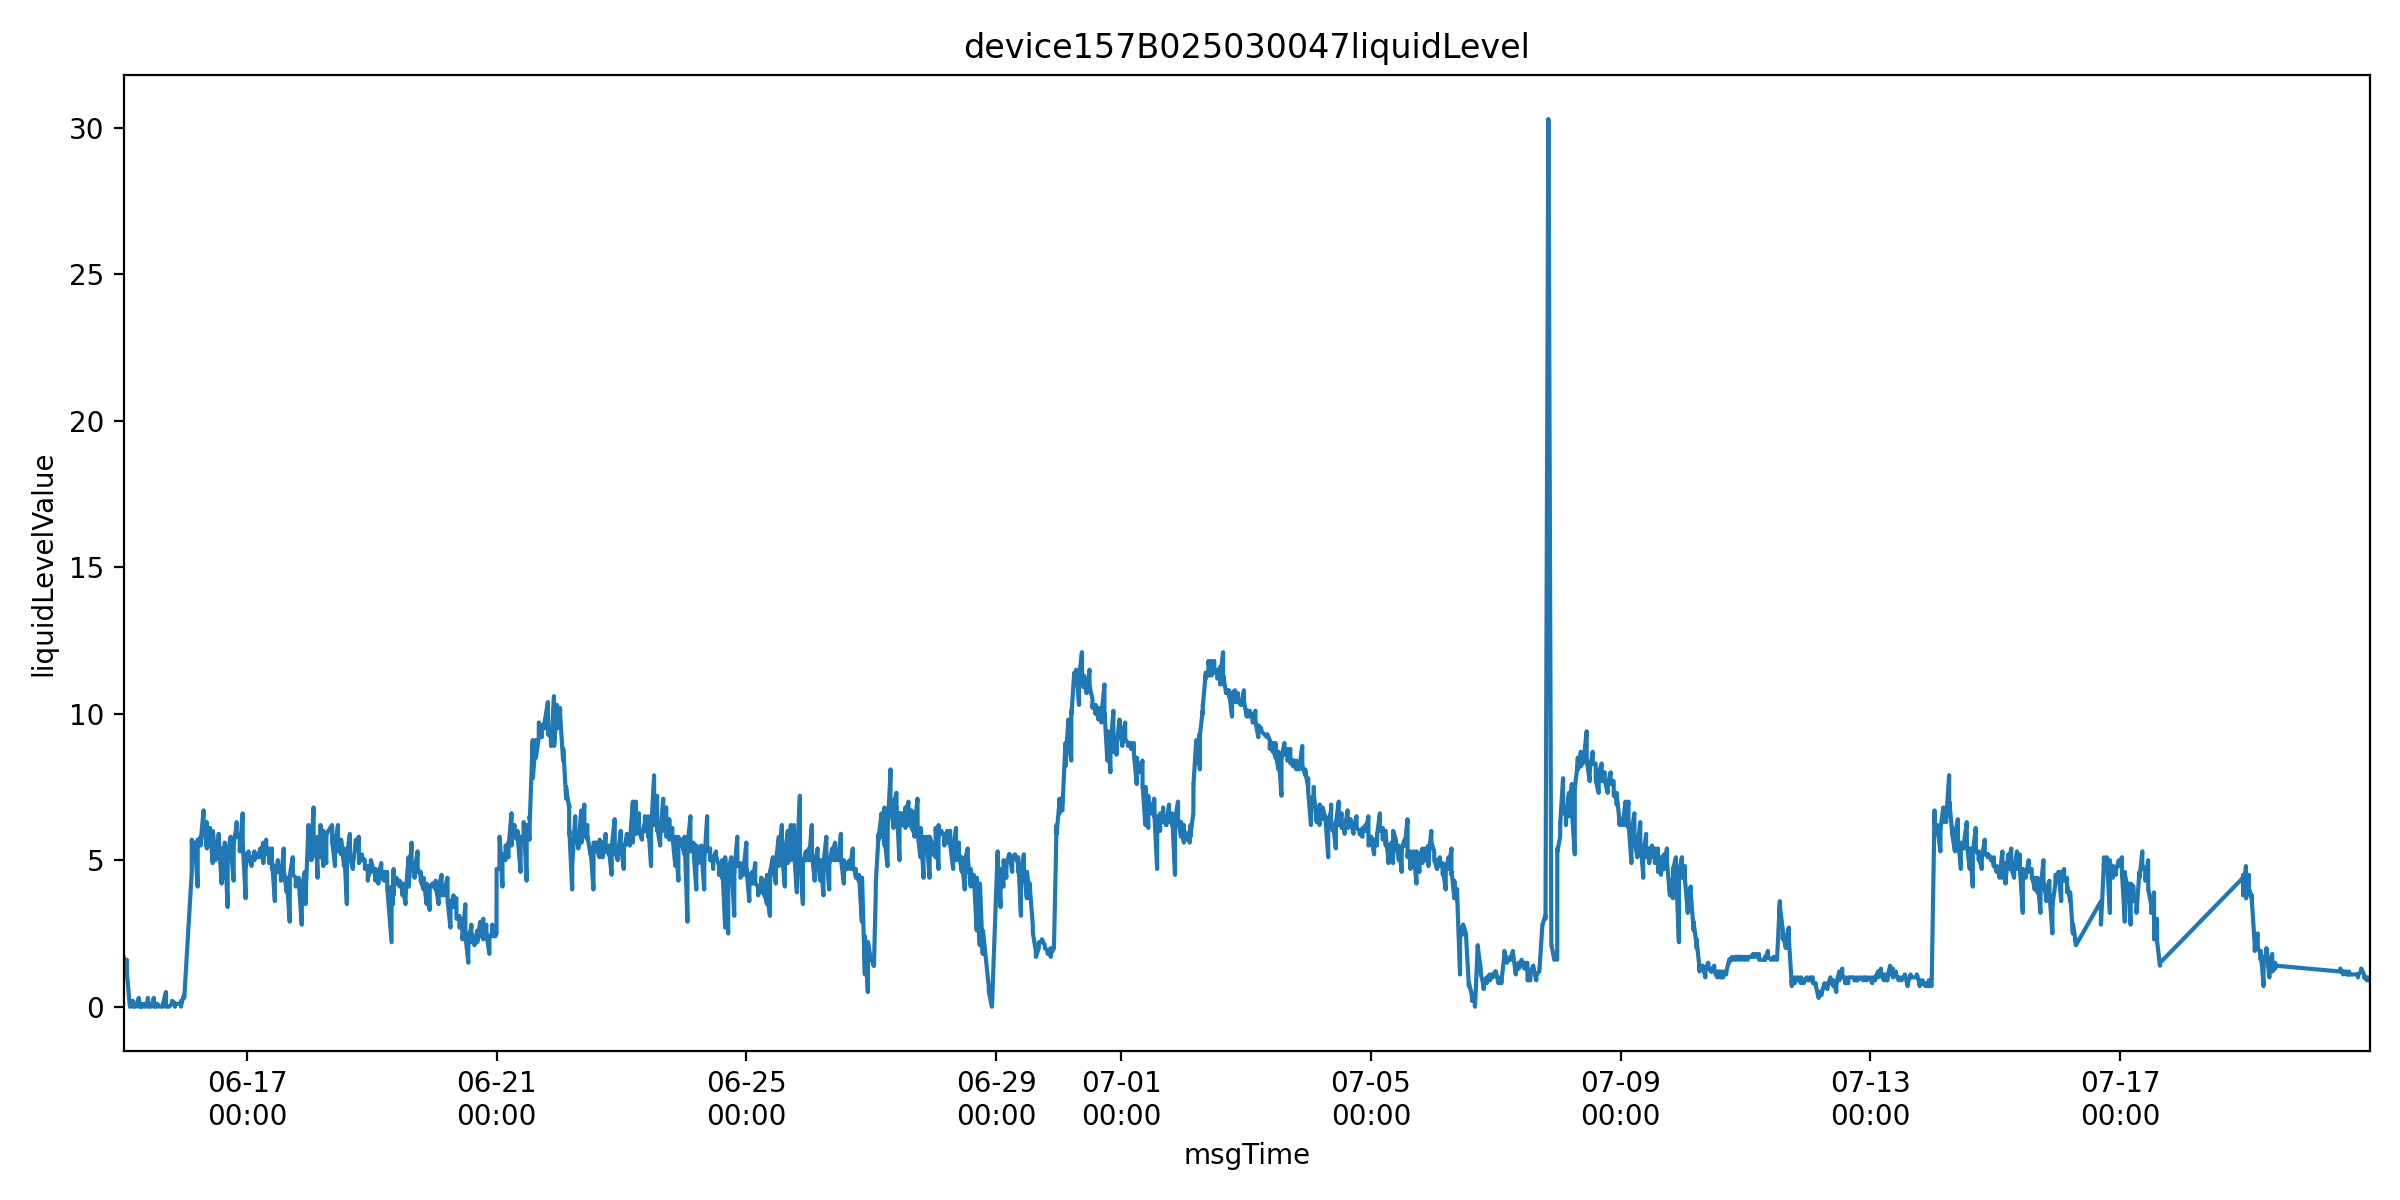

Data behind this chart, as committed beside it:
farmName, sectionName, msgTimeStr, farmID, sectionID, liquidLevelValue, msgTime
中联峨桥智慧农业示范基地, 38, 1749948010000, 47035753446400, 65935709358460, 1.7, 2025-06-15 00:40:10
中联峨桥智慧农业示范基地, 38, 1749948012000, 47035753446400, 65935709358460, 1.7, 2025-06-15 00:40:12
中联峨桥智慧农业示范基地, 38, 1749948014000, 47035753446400, 65935709358460, 1.7, 2025-06-15 00:40:14
中联峨桥智慧农业示范基地, 38, 1749948018000, 47035753446400, 65935709358460, 1.7, 2025-06-15 00:40:18
中联峨桥智慧农业示范基地, 38, 1749948023000, 47035753446400, 65935709358460, 1.7, 2025-06-15 00:40:23
中联峨桥智慧农业示范基地, 38, 1749948029000, 47035753446400, 65935709358460, 1.6, 2025-06-15 00:40:29
中联峨桥智慧农业示范基地, 38, 1749948031000, 47035753446400, 65935709358460, 1.6, 2025-06-15 00:40:31
中联峨桥智慧农业示范基地, 38, 1749948034000, 47035753446400, 65935709358460, 1.6, 2025-06-15 00:40:34
中联峨桥智慧农业示范基地, 38, 1749948039000, 47035753446400, 65935709358460, 1.6, 2025-06-15 00:40:39
中联峨桥智慧农业示范基地, 38, 1749948045000, 47035753446400, 65935709358460, 1.6, 2025-06-15 00:40:45
中联峨桥智慧农业示范基地, 38, 1749948073000, 47035753446400, 65935709358460, 1.6, 2025-06-15 00:41:13
中联峨桥智慧农业示范基地, 38, 1749948133000, 47035753446400, 65935709358460, 1.6, 2025-06-15 00:42:13
中联峨桥智慧农业示范基地, 38, 1749948193000, 47035753446400, 65935709358460, 1.6, 2025-06-15 00:43:13
中联峨桥智慧农业示范基地, 38, 1749948254000, 47035753446400, 65935709358460, 1.6, 2025-06-15 00:44:14
中联峨桥智慧农业示范基地, 38, 1749948314000, 47035753446400, 65935709358460, 1.6, 2025-06-15 00:45:14
中联峨桥智慧农业示范基地, 38, 1749952167000, 47035753446400, 65935709358460, 1.6, 2025-06-15 01:49:27
中联峨桥智慧农业示范基地, 38, 1749952170000, 47035753446400, 65935709358460, 1.3, 2025-06-15 01:49:30
中联峨桥智慧农业示范基地, 38, 1749952171000, 47035753446400, 65935709358460, 1.4, 2025-06-15 01:49:31
中联峨桥智慧农业示范基地, 38, 1749952175000, 47035753446400, 65935709358460, 1.2, 2025-06-15 01:49:35
中联峨桥智慧农业示范基地, 38, 1749952180000, 47035753446400, 65935709358460, 1.3, 2025-06-15 01:49:40
中联峨桥智慧农业示范基地, 38, 1749952185000, 47035753446400, 65935709358460, 1.3, 2025-06-15 01:49:45
中联峨桥智慧农业示范基地, 38, 1749952187000, 47035753446400, 65935709358460, 1.2, 2025-06-15 01:49:47
中联峨桥智慧农业示范基地, 38, 1749952191000, 47035753446400, 65935709358460, 1.2, 2025-06-15 01:49:51
中联峨桥智慧农业示范基地, 38, 1749952196000, 47035753446400, 65935709358460, 1.2, 2025-06-15 01:49:56
中联峨桥智慧农业示范基地, 38, 1749952198000, 47035753446400, 65935709358460, 1.2, 2025-06-15 01:49:58
中联峨桥智慧农业示范基地, 38, 1749952201000, 47035753446400, 65935709358460, 1.1, 2025-06-15 01:50:01
中联峨桥智慧农业示范基地, 38, 1749952203000, 47035753446400, 65935709358460, 1.1, 2025-06-15 01:50:03
中联峨桥智慧农业示范基地, 38, 1749952258000, 47035753446400, 65935709358460, 1.1, 2025-06-15 01:50:58
中联峨桥智慧农业示范基地, 38, 1749952319000, 47035753446400, 65935709358460, 1.1, 2025-06-15 01:51:59
中联峨桥智慧农业示范基地, 38, 1749952379000, 47035753446400, 65935709358460, 1.1, 2025-06-15 01:52:59
中联峨桥智慧农业示范基地, 38, 1749952439000, 47035753446400, 65935709358460, 1.1, 2025-06-15 01:53:59
中联峨桥智慧农业示范基地, 38, 1749956337000, 47035753446400, 65935709358460, 0.0, 2025-06-15 02:58:57
中联峨桥智慧农业示范基地, 38, 1749956347000, 47035753446400, 65935709358460, 0.0, 2025-06-15 02:59:07
中联峨桥智慧农业示范基地, 38, 1749956349000, 47035753446400, 65935709358460, 0.0, 2025-06-15 02:59:09
中联峨桥智慧农业示范基地, 38, 1749956375000, 47035753446400, 65935709358460, 0.0, 2025-06-15 02:59:35
中联峨桥智慧农业示范基地, 38, 1749956436000, 47035753446400, 65935709358460, 0.0, 2025-06-15 03:00:36
中联峨桥智慧农业示范基地, 38, 1749956496000, 47035753446400, 65935709358460, 0.0, 2025-06-15 03:01:36
中联峨桥智慧农业示范基地, 38, 1749956556000, 47035753446400, 65935709358460, 0.0, 2025-06-15 03:02:36
中联峨桥智慧农业示范基地, 38, 1749956616000, 47035753446400, 65935709358460, 0.0, 2025-06-15 03:03:36
中联峨桥智慧农业示范基地, 38, 1749960461000, 47035753446400, 65935709358460, 0.1, 2025-06-15 04:07:41
中联峨桥智慧农业示范基地, 38, 1749960464000, 47035753446400, 65935709358460, 0.2, 2025-06-15 04:07:44
中联峨桥智慧农业示范基地, 38, 1749960466000, 47035753446400, 65935709358460, 0.1, 2025-06-15 04:07:46
中联峨桥智慧农业示范基地, 38, 1749960469000, 47035753446400, 65935709358460, 0.1, 2025-06-15 04:07:49
中联峨桥智慧农业示范基地, 38, 1749960480000, 47035753446400, 65935709358460, 0.0, 2025-06-15 04:08:00
中联峨桥智慧农业示范基地, 38, 1749960482000, 47035753446400, 65935709358460, 0.0, 2025-06-15 04:08:02
中联峨桥智慧农业示范基地, 38, 1749960485000, 47035753446400, 65935709358460, 0.0, 2025-06-15 04:08:05
中联峨桥智慧农业示范基地, 38, 1749960491000, 47035753446400, 65935709358460, 0.0, 2025-06-15 04:08:11
中联峨桥智慧农业示范基地, 38, 1749960492000, 47035753446400, 65935709358460, 0.0, 2025-06-15 04:08:12
中联峨桥智慧农业示范基地, 38, 1749960495000, 47035753446400, 65935709358460, 0.0, 2025-06-15 04:08:15
中联峨桥智慧农业示范基地, 38, 1749960553000, 47035753446400, 65935709358460, 0.0, 2025-06-15 04:09:13
中联峨桥智慧农业示范基地, 38, 1749960613000, 47035753446400, 65935709358460, 0.0, 2025-06-15 04:10:13
中联峨桥智慧农业示范基地, 38, 1749960674000, 47035753446400, 65935709358460, 0.0, 2025-06-15 04:11:14
中联峨桥智慧农业示范基地, 38, 1749960734000, 47035753446400, 65935709358460, 0.0, 2025-06-15 04:12:14
中联峨桥智慧农业示范基地, 38, 1749964614000, 47035753446400, 65935709358460, 0.0, 2025-06-15 05:16:54
中联峨桥智慧农业示范基地, 38, 1749964617000, 47035753446400, 65935709358460, 0.0, 2025-06-15 05:16:57
中联峨桥智慧农业示范基地, 38, 1749964619000, 47035753446400, 65935709358460, 0.0, 2025-06-15 05:16:59
中联峨桥智慧农业示范基地, 38, 1749964628000, 47035753446400, 65935709358460, 0.0, 2025-06-15 05:17:08
中联峨桥智慧农业示范基地, 38, 1749964633000, 47035753446400, 65935709358460, 0.0, 2025-06-15 05:17:13
中联峨桥智慧农业示范基地, 38, 1749968765000, 47035753446400, 65935709358460, 0.3, 2025-06-15 06:26:05
中联峨桥智慧农业示范基地, 38, 1749968768000, 47035753446400, 65935709358460, 0.2, 2025-06-15 06:26:08
... 11,191 more rows
